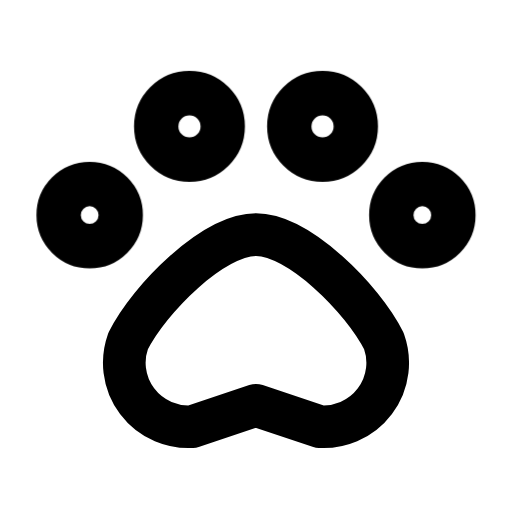
t = 0.00 s
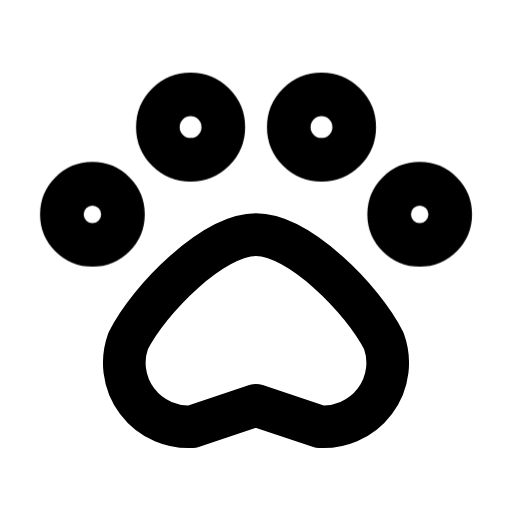
t = 0.60 s
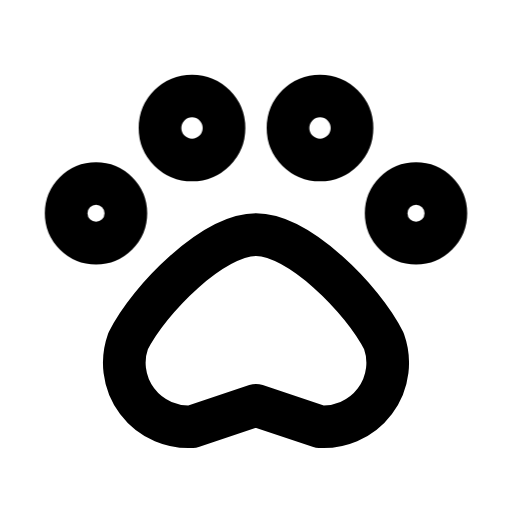
t = 0.89 s
t = 1.35 s: frame unchanged from t = 0.89 s, image omitted
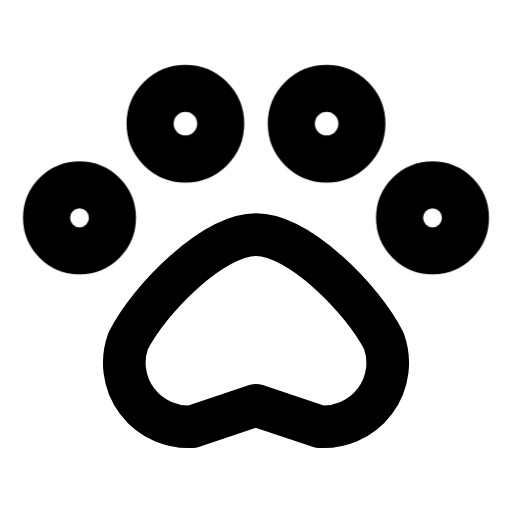
t = 1.87 s
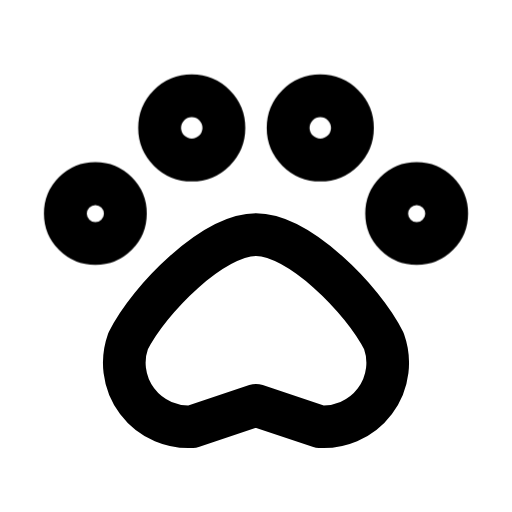
t = 2.35 s

The animated SVG that drew these frames (rendered in a browser with its animation timeline set to each time). Animation: 1 CSS @keyframes rule; one cycle of 2.75 s, repeats indefinitely.

<svg xmlns="http://www.w3.org/2000/svg" width="24" height="24" fill="none" stroke="currentColor" stroke-linecap="round" stroke-linejoin="round" stroke-width="2" viewBox="0 0 24 24">
    <!-- Generated by scripts/icon-expansion/generate.mjs -->
    <style>
        @media (prefers-reduced-motion: no-preference) {
            @keyframes ira-exp-beat { 0%, 35%, 63%, 100% { transform: none; } 18% { transform: scale(1.11); } 47% { transform: scale(1.055); } }
            [data-ira-motion="paw-print"] { transform-box: fill-box; transform-origin: center; animation: ira-exp-beat 2.15s ease-in-out -0.6s infinite; }
        }
    </style>
    <path d="M6 16c1-2 4-5 6-5s5 3 6 5a3 3 0 0 1-3 4l-3-1-3 1a3 3 0 0 1-3-4z"/>
    <g data-ira-motion="paw-print"><circle cx="4.5" cy="10" r="1.4"/><circle cx="9" cy="6" r="1.5"/><circle cx="15" cy="6" r="1.5"/><circle cx="19.5" cy="10" r="1.4"/></g>
</svg>
